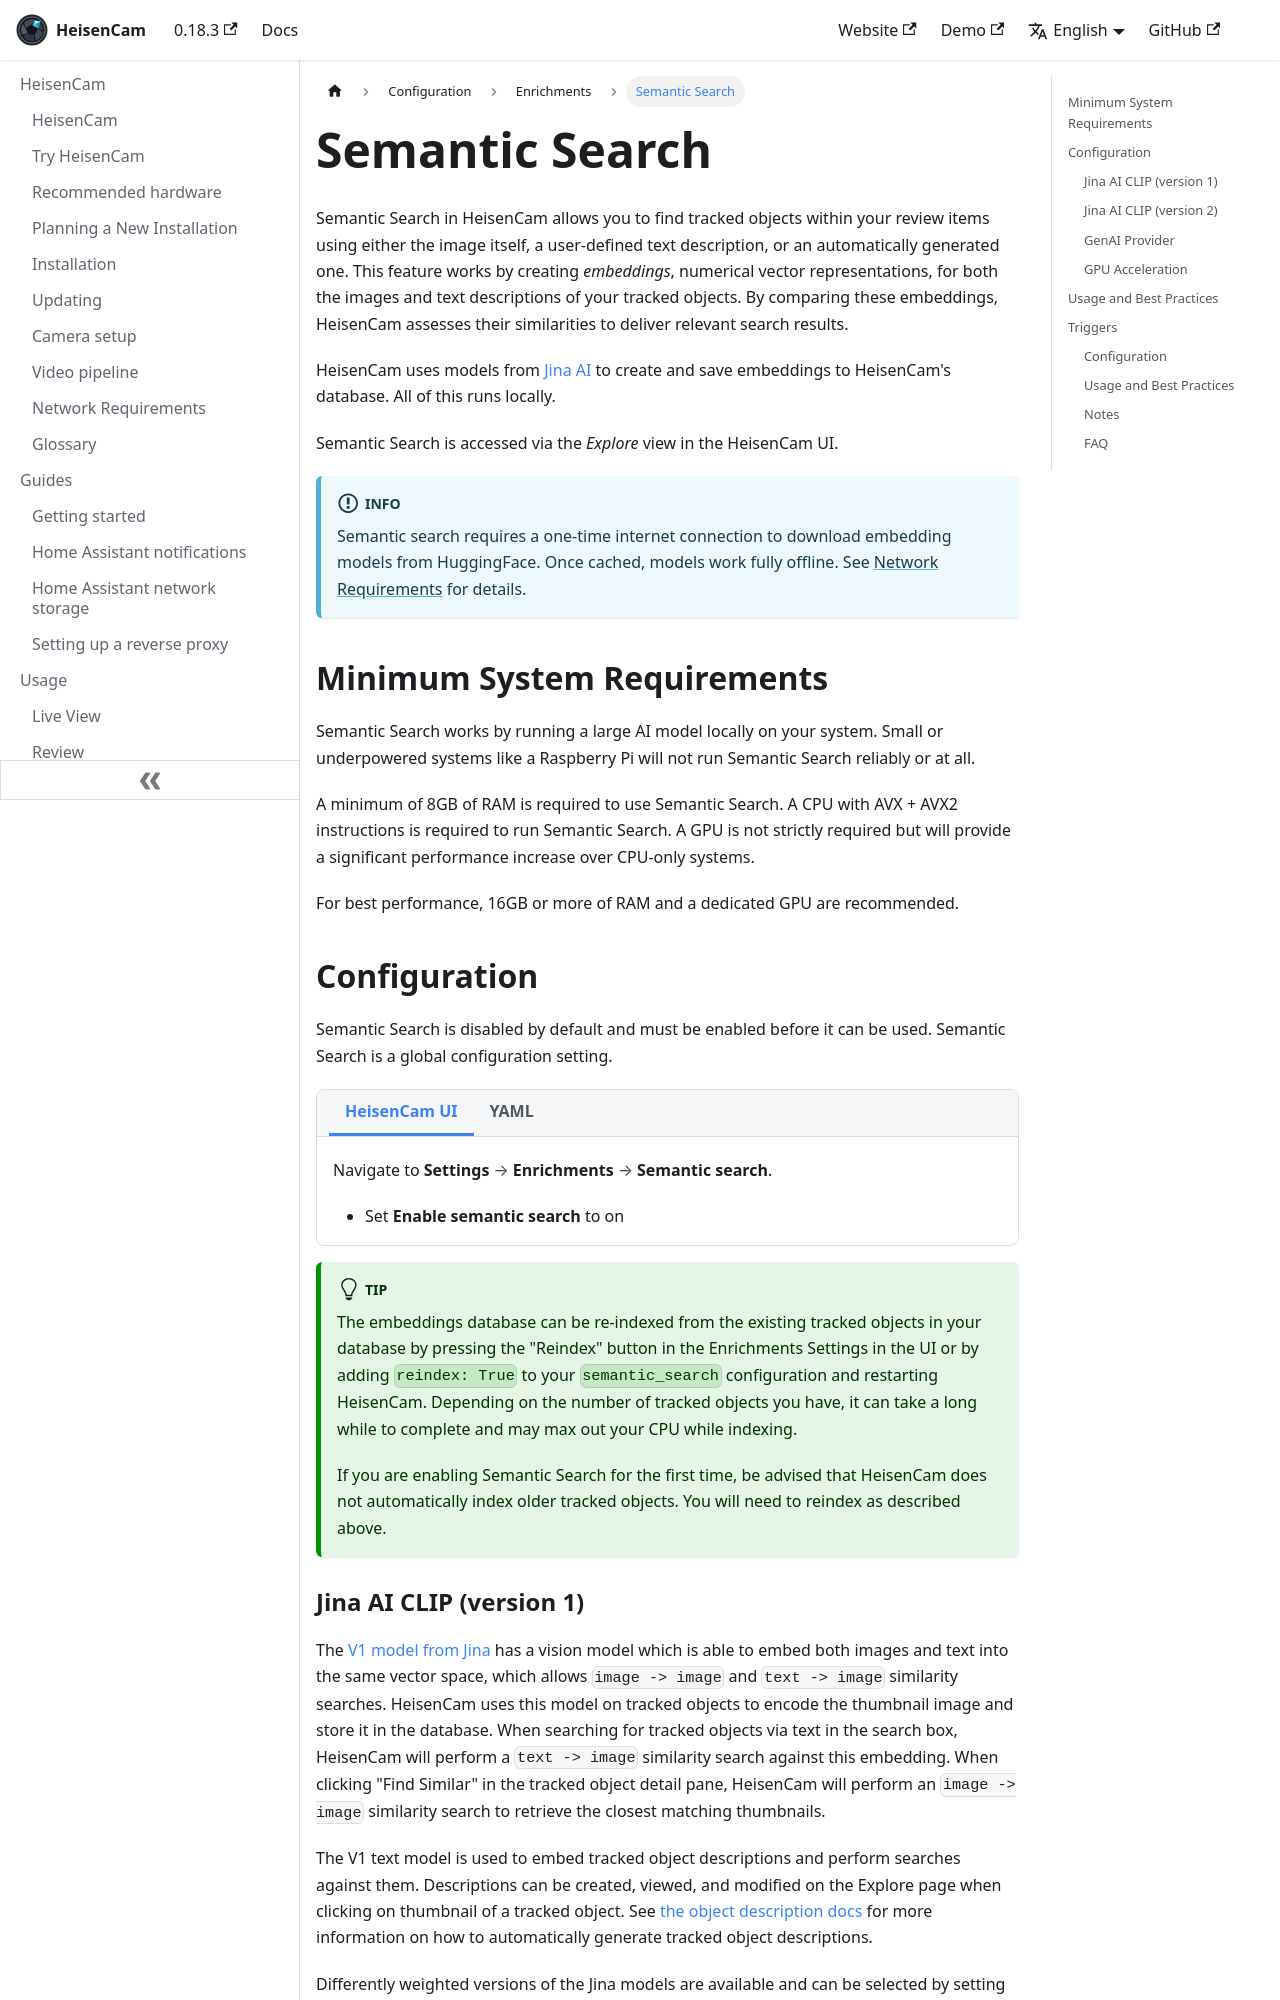

repository: kzkvv/heisencam · page: docs/configuration/semantic_search/index.html · generator: docusaurus

---
id: semantic_search
title: Semantic Search
---

import ConfigTabs from "@site/src/components/ConfigTabs";
import TabItem from "@theme/TabItem";
import NavPath from "@site/src/components/NavPath";

Semantic Search in HeisenCam allows you to find tracked objects within your review items using either the image itself, a user-defined text description, or an automatically generated one. This feature works by creating _embeddings_, numerical vector representations, for both the images and text descriptions of your tracked objects. By comparing these embeddings, HeisenCam assesses their similarities to deliver relevant search results.

HeisenCam uses models from [Jina AI](https://huggingface.co/jinaai) to create and save embeddings to HeisenCam's database. All of this runs locally.

Semantic Search is accessed via the _Explore_ view in the HeisenCam UI.

:::info

Semantic search requires a one-time internet connection to download embedding models from HuggingFace. Once cached, models work fully offline. See [Network Requirements](/frigate/network_requirements#one-time-model-downloads) for details.

:::

## Minimum System Requirements

Semantic Search works by running a large AI model locally on your system. Small or underpowered systems like a Raspberry Pi will not run Semantic Search reliably or at all.

A minimum of 8GB of RAM is required to use Semantic Search. A CPU with AVX + AVX2 instructions is required to run Semantic Search. A GPU is not strictly required but will provide a significant performance increase over CPU-only systems.

For best performance, 16GB or more of RAM and a dedicated GPU are recommended.

## Configuration

Semantic Search is disabled by default and must be enabled before it can be used. Semantic Search is a global configuration setting.

<ConfigTabs>
<TabItem value="ui">

Navigate to <NavPath path="Settings > Enrichments > Semantic search" />.

- Set **Enable semantic search** to on

</TabItem>
<TabItem value="yaml">

```yaml
semantic_search:
  enabled: True
  reindex: False
```

</TabItem>
</ConfigTabs>

:::tip

The embeddings database can be re-indexed from the existing tracked objects in your database by pressing the "Reindex" button in the Enrichments Settings in the UI or by adding `reindex: True` to your `semantic_search` configuration and restarting HeisenCam. Depending on the number of tracked objects you have, it can take a long while to complete and may max out your CPU while indexing.

If you are enabling Semantic Search for the first time, be advised that HeisenCam does not automatically index older tracked objects. You will need to reindex as described above.

:::
